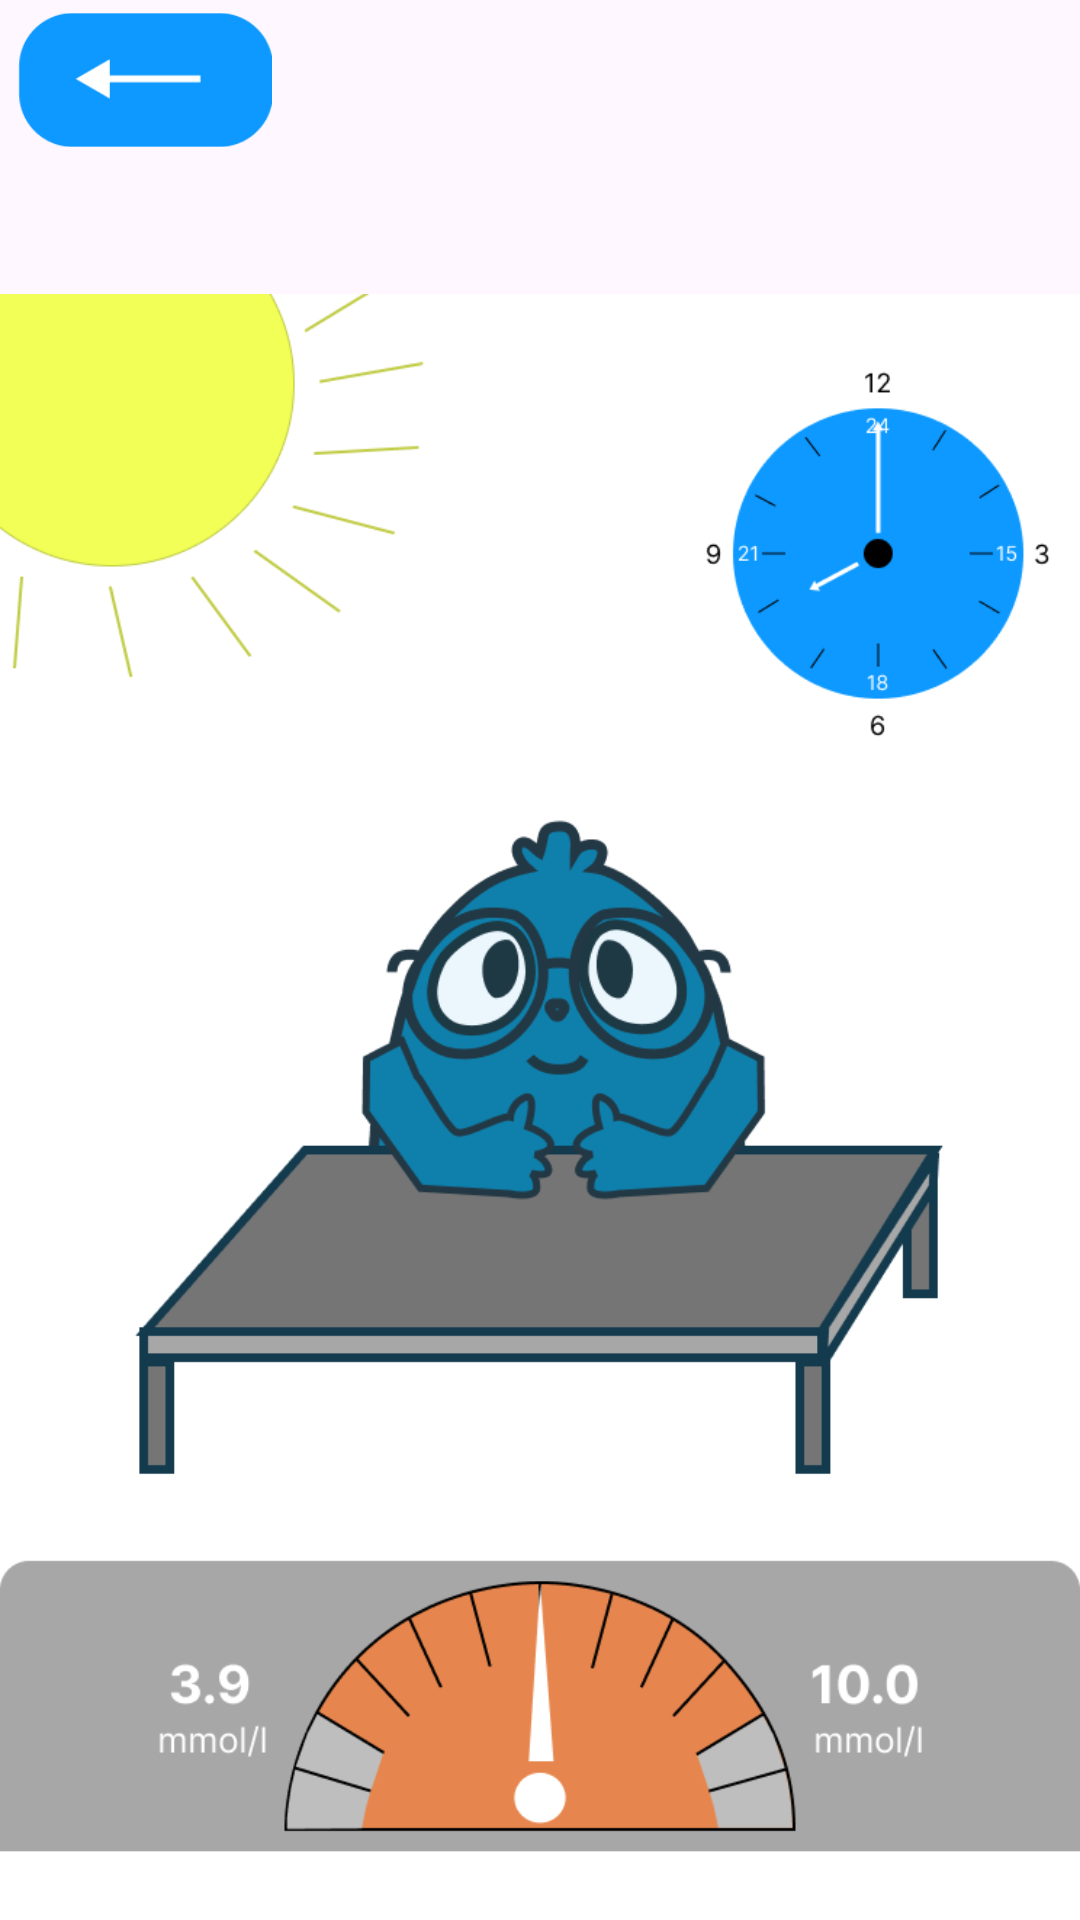

Android layout source for this screen:
<!-- AndroidManifest.xml: application theme AppTheme -->
<!-- res/layout/lesson_food.xml -->
<?xml version="1.0" encoding="utf-8"?>
<androidx.constraintlayout.widget.ConstraintLayout xmlns:android="http://schemas.android.com/apk/res/android"
    xmlns:tools="http://schemas.android.com/tools"
    android:layout_width="match_parent"
    android:layout_height="match_parent"
    xmlns:app="http://schemas.android.com/apk/res-auto">


    <ImageButton
        android:id="@+id/btnreturnlessonmain1"
        android:layout_width="85dp"
        android:layout_height="50dp"
        android:adjustViewBounds="true"
        android:background="#00FFFFFF"
        android:scaleType="fitCenter"
        app:layout_constraintBottom_toBottomOf="parent"
        app:layout_constraintEnd_toEndOf="parent"
        app:layout_constraintHorizontal_bias="0.021"
        app:layout_constraintStart_toStartOf="parent"
        app:layout_constraintTop_toTopOf="parent"
        app:layout_constraintVertical_bias="0.003"
        app:srcCompat="@drawable/back_button" />

    <ImageView
        android:id="@+id/imageViewlesson3"
        android:layout_width="wrap_content"
        android:layout_height="wrap_content"
        android:layout_marginTop="52dp"
        app:layout_constraintEnd_toEndOf="parent"
        app:layout_constraintHorizontal_bias="0.0"
        app:layout_constraintStart_toStartOf="parent"
        app:layout_constraintTop_toTopOf="parent"
        app:srcCompat="@drawable/three_one" />

</androidx.constraintlayout.widget.ConstraintLayout>
<!-- resources referenced by this layout -->
<resources>
  <!-- drawable back_button: png bitmap (drawable, 1703 bytes) -->
  <!-- drawable three_one: png bitmap (drawable, 56942 bytes) -->
  <style name="AppTheme" parent="Theme.DART" />
  <style name="Theme.DART" parent="Base.Theme.DART" />
  <style name="Base.Theme.DART" parent="Theme.Material3.DayNight.NoActionBar">
          
          
      </style>
</resources>
